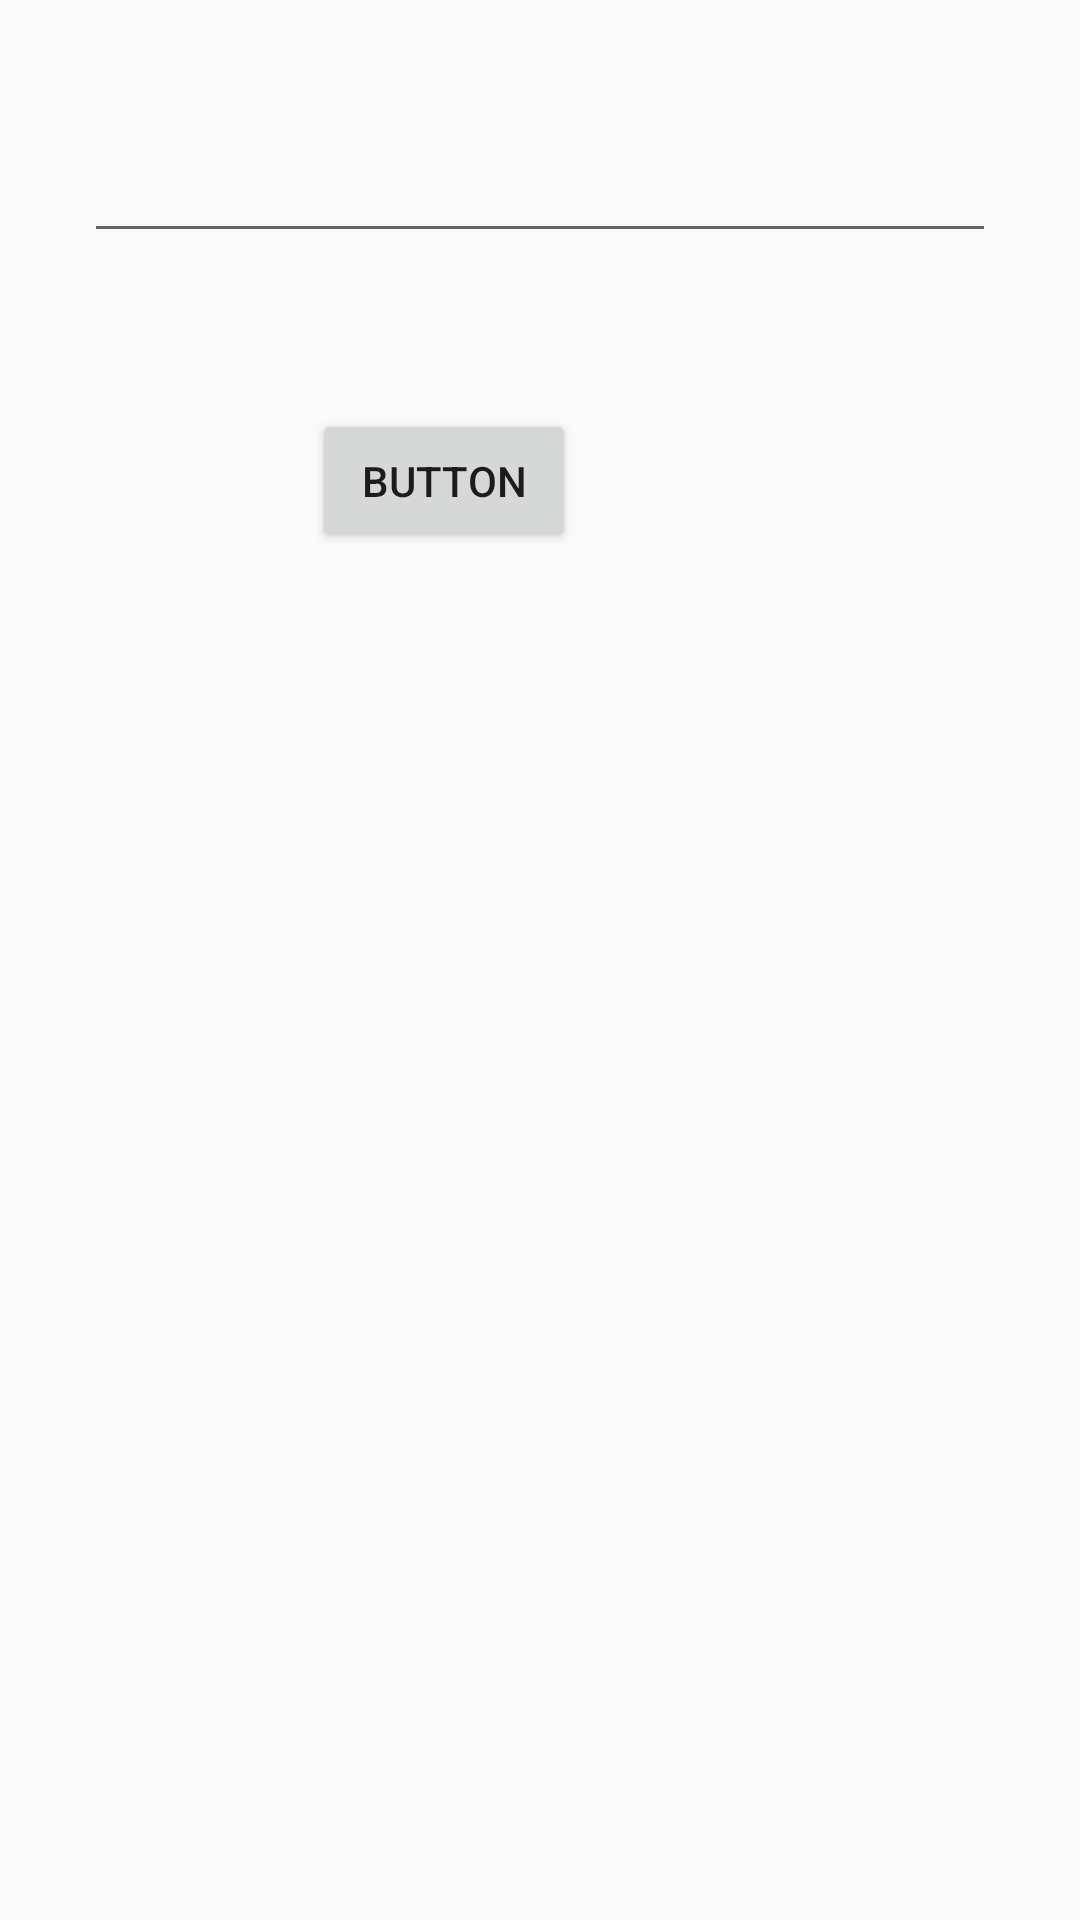

Here is an Android app screen rendered from its layout file. Give the layout XML and the strings, colors and styles it references.
<!-- AndroidManifest.xml: application theme AppTheme -->
<!-- res/layout/activity_create_account_pass.xml -->
<?xml version="1.0" encoding="utf-8"?>
<androidx.constraintlayout.widget.ConstraintLayout xmlns:android="http://schemas.android.com/apk/res/android"
    xmlns:app="http://schemas.android.com/apk/res-auto"
    xmlns:tools="http://schemas.android.com/tools"
    android:layout_width="match_parent"
    android:layout_height="match_parent"
    android:padding="32dp"
    tools:context=".view.activity.CreateAccountPassActivity">

    <com.google.android.material.textfield.TextInputLayout
        android:id="@+id/textInputLayout4"
        android:layout_width="409dp"
        android:layout_height="wrap_content"
        app:layout_constraintEnd_toEndOf="parent"
        app:layout_constraintStart_toStartOf="parent"
        app:layout_constraintTop_toTopOf="parent">

        <com.google.android.material.textfield.TextInputEditText
            android:id="@+id/txtPass"
            android:layout_width="match_parent"
            android:layout_height="wrap_content"
            android:hint="@string/hint_password"
            android:password="true" />
    </com.google.android.material.textfield.TextInputLayout>

    <Button
        android:id="@+id/button2"
        android:layout_width="wrap_content"
        android:layout_height="wrap_content"
        android:layout_marginTop="52dp"
        android:layout_marginEnd="136dp"
        android:onClick="next"
        android:text="Button"
        app:layout_constraintEnd_toEndOf="parent"
        app:layout_constraintTop_toBottomOf="@+id/textInputLayout4" />

</androidx.constraintlayout.widget.ConstraintLayout>
<!-- resources referenced by this layout -->
<resources>
  <string name="hint_password">Senha</string>
  <style name="AppTheme" parent="Theme.AppCompat.Light.NoActionBar">
          <item name="colorPrimary">@color/colorAccent</item>
          <item name="colorPrimaryDark">@color/colorPrimaryDark</item>
          <item name="colorAccent">@color/colorAccent</item>
          <item name="android:windowContentTransitions">true</item>
      </style>
  <color name="colorAccent">#000000</color>
  <color name="colorPrimaryDark">#60000000</color>
</resources>
